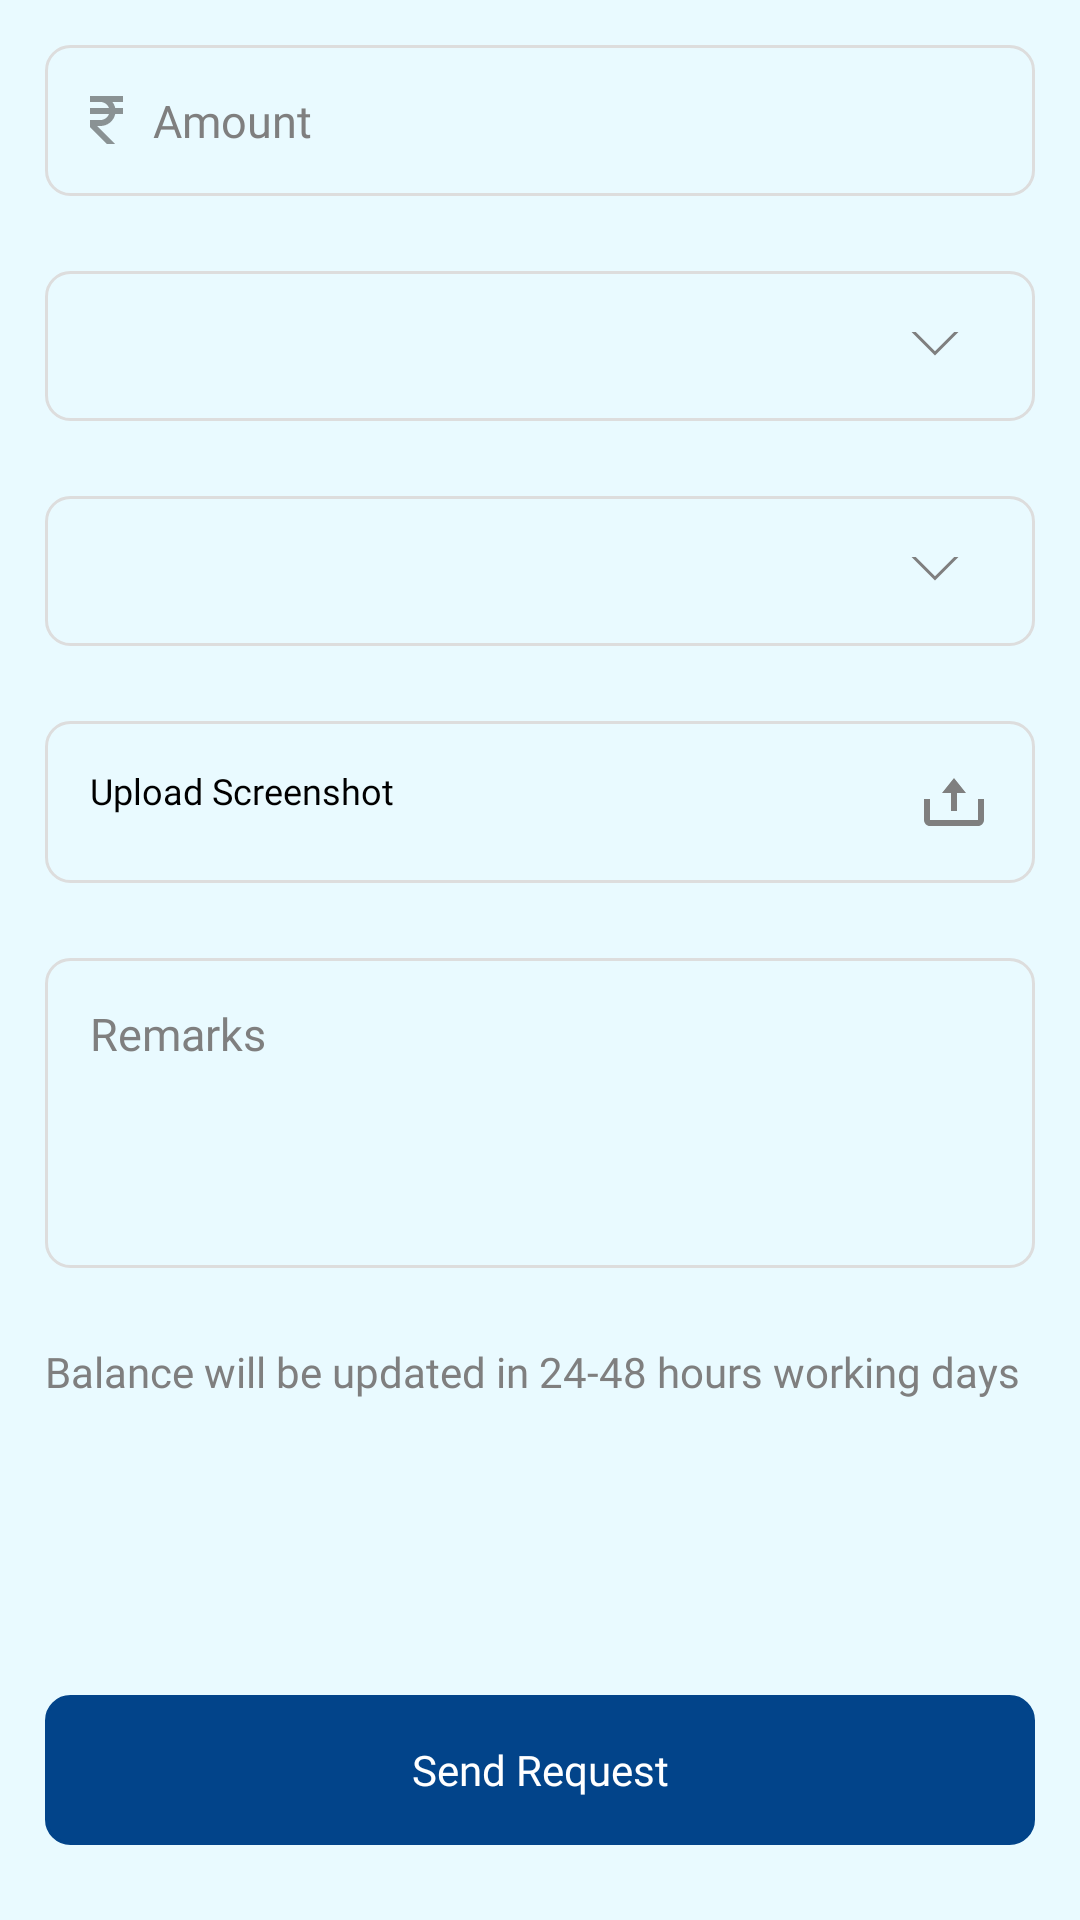

Layout XML and referenced resources for this Android screen:
<!-- AndroidManifest.xml: application theme Theme.SkyOverFlow -->
<!-- res/layout/fragment_add_fund.xml -->
<?xml version="1.0" encoding="utf-8"?>
<RelativeLayout xmlns:android="http://schemas.android.com/apk/res/android"
    xmlns:tools="http://schemas.android.com/tools"
    android:layout_width="match_parent"
    android:layout_height="match_parent"
    xmlns:local="http://schemas.android.com/apk/res-auto"
    android:background="@color/purple_700"
    tools:context=".Fragment.Dashboard.Add_FundFragment">


    <androidx.core.widget.NestedScrollView
        android:layout_width="match_parent"
        android:layout_height="match_parent"
        android:layout_above="@id/txt_send"
        android:layout_alignParentStart="true"
        android:layout_alignParentTop="true"
        android:layout_alignParentEnd="true">


        <LinearLayout
            android:layout_width="match_parent"
            android:layout_height="match_parent"
            android:orientation="vertical">


            <EditText
                android:id="@+id/ed_amount"
                android:layout_width="match_parent"
                android:layout_height="wrap_content"
                android:layout_marginLeft="15dp"
                android:layout_marginTop="15dp"
                android:layout_marginRight="15dp"
                android:background="@drawable/corner8"
                android:drawableLeft="@drawable/ic_rupee_icon"
                android:drawablePadding="10dp"
                android:fontFamily="@font/poppins"
                android:hint="Amount"
                android:inputType="numberDecimal"
                android:padding="15dp"
                android:textColor="#000000"
                android:textColorHint="@color/hint_txt"
                android:textSize="15dp" />

            <LinearLayout
                android:id="@+id/lin"
                android:layout_width="match_parent"
                android:layout_height="50dp"
                android:layout_marginStart="15dp"
                android:layout_marginTop="25dp"
                android:layout_marginEnd="15dp"
                android:background="@drawable/corner8"
                android:gravity="center|center_vertical|end"
                android:paddingStart="5dp"
                android:paddingTop="5dp"
                android:paddingEnd="-5dp"
                android:paddingBottom="5dp">

                <Spinner
                    android:id="@+id/wallets_spinner"
                    local:popupTheme="@style/ThemeOverlay.AppCompat.Light"
                    local:theme="@style/ThemeOverlay.AppCompat.Dark.ActionBar"
                    style="@android:style/Widget.Holo.Light.Spinner"
                    android:layout_width="match_parent"
                    android:layout_height="match_parent"
                    android:layout_marginEnd="15dp"
                    android:background="@drawable/bg_spinner1"
                    android:spinnerMode="dialog"
                    android:visibility="visible" />
            </LinearLayout>


            <LinearLayout
                android:layout_width="match_parent"
                android:layout_height="50dp"
                android:layout_marginStart="15dp"
                android:layout_marginTop="25dp"
                android:layout_marginEnd="15dp"
                android:background="@drawable/corner8"
                android:gravity="center|center_vertical|end"
                android:paddingStart="5dp"
                android:paddingTop="5dp"
                android:paddingEnd="-5dp"
                android:paddingBottom="5dp">

                <Spinner
                    android:id="@+id/payment_spinner"
                    local:popupTheme="@style/ThemeOverlay.AppCompat.Light"
                    local:theme="@style/ThemeOverlay.AppCompat.Dark.ActionBar"
                    style="@android:style/Widget.Holo.Light.Spinner"
                    android:layout_width="match_parent"
                    android:layout_height="match_parent"
                    android:layout_marginEnd="15dp"
                    android:background="@drawable/bg_spinner1"
                    android:spinnerMode="dialog"
                    android:visibility="visible" />
            </LinearLayout>

            <TextView
                android:id="@+id/txt_choose"
                android:layout_width="match_parent"
                android:layout_height="wrap_content"
                android:layout_marginLeft="15dp"
                android:layout_marginTop="25dp"
                android:layout_marginRight="15dp"
                android:background="@drawable/corner8"
                android:drawableRight="@drawable/bx_upload"
                android:drawablePadding="10dp"
                android:ellipsize="start"
                android:fontFamily="@font/poppins"
                android:padding="15dp"
                android:singleLine="true"
                android:text="Upload Screenshot"
                android:textColor="#000000"
                android:textColorHint="@color/hint_txt"
                android:textSize="12dp" />

            <EditText
                android:id="@+id/ed_remarks"
                android:layout_width="match_parent"
                android:layout_height="wrap_content"
                android:layout_marginLeft="15dp"
                android:layout_marginTop="25dp"
                android:layout_marginRight="15dp"
                android:background="@drawable/corner8"
                android:drawablePadding="10dp"
                android:ems="10"
                android:fontFamily="@font/poppins"
                android:gravity="center|start|top"
                android:hint="Remarks"
                android:inputType="textMultiLine"
                android:lines="4"
                android:padding="15dp"
                android:textColor="#000000"
                android:textColorHint="@color/hint_txt"
                android:textSize="15dp" />


            <TextView
                android:layout_width="match_parent"
                android:layout_height="wrap_content"
                android:layout_marginStart="15dp"
                android:layout_marginTop="25dp"
                android:layout_marginEnd="15dp"
                android:layout_marginBottom="25dp"
                android:fontFamily="@font/poppins"
                android:justificationMode="inter_word"
                android:text="Balance will be updated in 24-48 hours working days"
                android:textColor="#7F7F7F"
                android:textSize="14dp" />
        </LinearLayout>

    </androidx.core.widget.NestedScrollView>

    <TextView
        android:id="@+id/txt_send"
        android:layout_width="match_parent"
        android:layout_height="50dp"
        android:layout_alignParentStart="true"
        android:layout_alignParentEnd="true"
        android:layout_alignParentBottom="true"
        android:layout_marginStart="15dp"
        android:layout_marginEnd="15dp"
        android:layout_marginBottom="25dp"
        android:background="@drawable/corner8"
        android:backgroundTint="@color/btn_color"
        android:fontFamily="@font/poppins_medium"
        android:gravity="center"
        android:text="Send Request"
        android:textColor="@color/white" />


</RelativeLayout>
<!-- resources referenced by this layout -->
<resources>
  <color name="btn_color">#02448A</color>
  <color name="hint_txt">#7F7F7F</color>
  <color name="purple_700">#E9FAFF</color>
  <color name="white">#FFFFFFFF</color>
  <!-- drawable bg_spinner1 (drawable) -->
  <?xml version="1.0" encoding="utf-8"?>
  <layer-list xmlns:android="http://schemas.android.com/apk/res/android">
      <item>
          <color android:color="@color/purple_700" />
      </item>
      <item
          android:gravity="center_vertical|right"
          android:right="8dp">
          <layer-list>
              <item
                  android:width="12dp"
                  android:height="12dp"
                  android:bottom="10dp"
                  android:gravity="center">
                  <rotate
                      android:fromDegrees="45"
                      android:toDegrees="45">
                      <shape android:shape="rectangle">
                          <solid android:color="@color/purple_700" />
                          <stroke
                              android:width="1dp"
                              android:color="@color/hint_txt" />
                      </shape>
                  </rotate>
              </item>
              <item
                  android:width="30dp"
                  android:height="12dp"
                  android:bottom="21dp"
                  android:gravity="center">
                  <shape android:shape="rectangle">
                      <solid android:color="@color/purple_700" />
                  </shape>
              </item>
          </layer-list>
      </item>
  </layer-list>
  <!-- drawable bx_upload (drawable) -->
  <vector xmlns:android="http://schemas.android.com/apk/res/android"
      android:width="24dp"
      android:height="24dp"
      android:viewportWidth="24"
      android:viewportHeight="24">
    <path
        android:pathData="M11,15H13V9H16L12,4L8,9H11V15Z"
        android:fillColor="#7F7F7F"/>
    <path
        android:pathData="M20,18H4V11H2V18C2,19.103 2.897,20 4,20H20C21.103,20 22,19.103 22,18V11H20V18Z"
        android:fillColor="#7F7F7F"/>
  </vector>
  <!-- drawable corner8 (drawable) -->
  <?xml version="1.0" encoding="utf-8"?>
  <shape xmlns:android="http://schemas.android.com/apk/res/android"
      android:shape="rectangle">
  
      <corners android:radius="8dp" />
  
      <stroke android:color="#DDDDDD"
          android:width="1dp"/>
  
  </shape>
  <!-- drawable ic_rupee_icon (drawable) -->
  <vector xmlns:android="http://schemas.android.com/apk/res/android"
      android:width="11dp"
      android:height="16dp"
      android:viewportWidth="11"
      android:viewportHeight="16">
    <path
        android:pathData="M11,2V0H0V2H3.5C4.802,2 5.901,2.838 6.315,4H0V6H6.315C6.11,6.583 5.729,7.089 5.225,7.447C4.721,7.805 4.118,7.998 3.5,8H0V10.414L5.586,16H8.414L2.414,10H3.5C4.652,9.998 5.768,9.6 6.66,8.871C7.553,8.142 8.166,7.128 8.398,6H11V4H8.398C8.245,3.272 7.929,2.588 7.474,2H11Z"
        android:fillColor="#383838"
        android:fillAlpha="0.54"/>
  </vector>
  <style name="Theme.SkyOverFlow" parent="Theme.MaterialComponents.DayNight.NoActionBar">
          
          <item name="colorPrimary">@color/purple_500</item>
          <item name="colorPrimaryVariant">@color/purple_700</item>
          <item name="colorOnPrimary">@color/purple_700</item>
          
          <item name="colorSecondary">@color/teal_200</item>
          <item name="colorSecondaryVariant">@color/teal_700</item>
          <item name="colorOnSecondary">@color/black</item>
          
          <item name="android:windowLightStatusBar" tools:ignore="NewApi">true</item>
          <item name="android:statusBarColor">?attr/colorPrimaryVariant</item>
  
          
      </style>
  <color name="purple_500">#FF6200EE</color>
  <color name="teal_200">#FF03DAC5</color>
  <color name="teal_700">#FF018786</color>
  <color name="black">#FF000000</color>
</resources>
